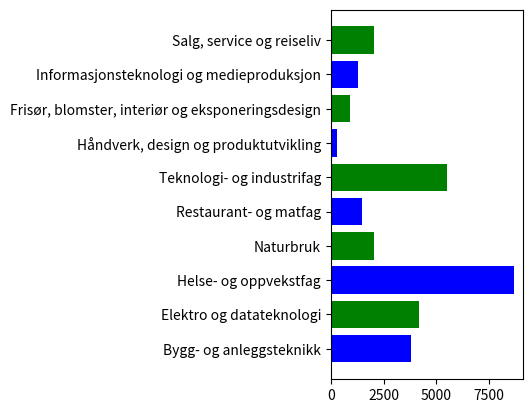

Here is the Python script that generated this plot:
import matplotlib.pyplot as plt

utdanningsprogram = [
    "Bygg- og anleggsteknikk",
    "Elektro og datateknologi",
    "Helse- og oppvekstfag",
    "Naturbruk",
    "Restaurant- og matfag",
    "Teknologi- og industrifag",
    "Håndverk, design og produktutvikling",
    "Frisør, blomster, interiør og eksponeringsdesign",
    "Informasjonsteknologi og medieproduksjon",
    "Salg, service og reiseliv",
]

antall = [3811, 4168, 8661, 2057, 1484, 5501, 313, 901, 1309, 2061]

plt.barh(utdanningsprogram, antall, height=0.8, color=["blue", "green"])
plt.subplots_adjust(left=0.6)
plt.show()
